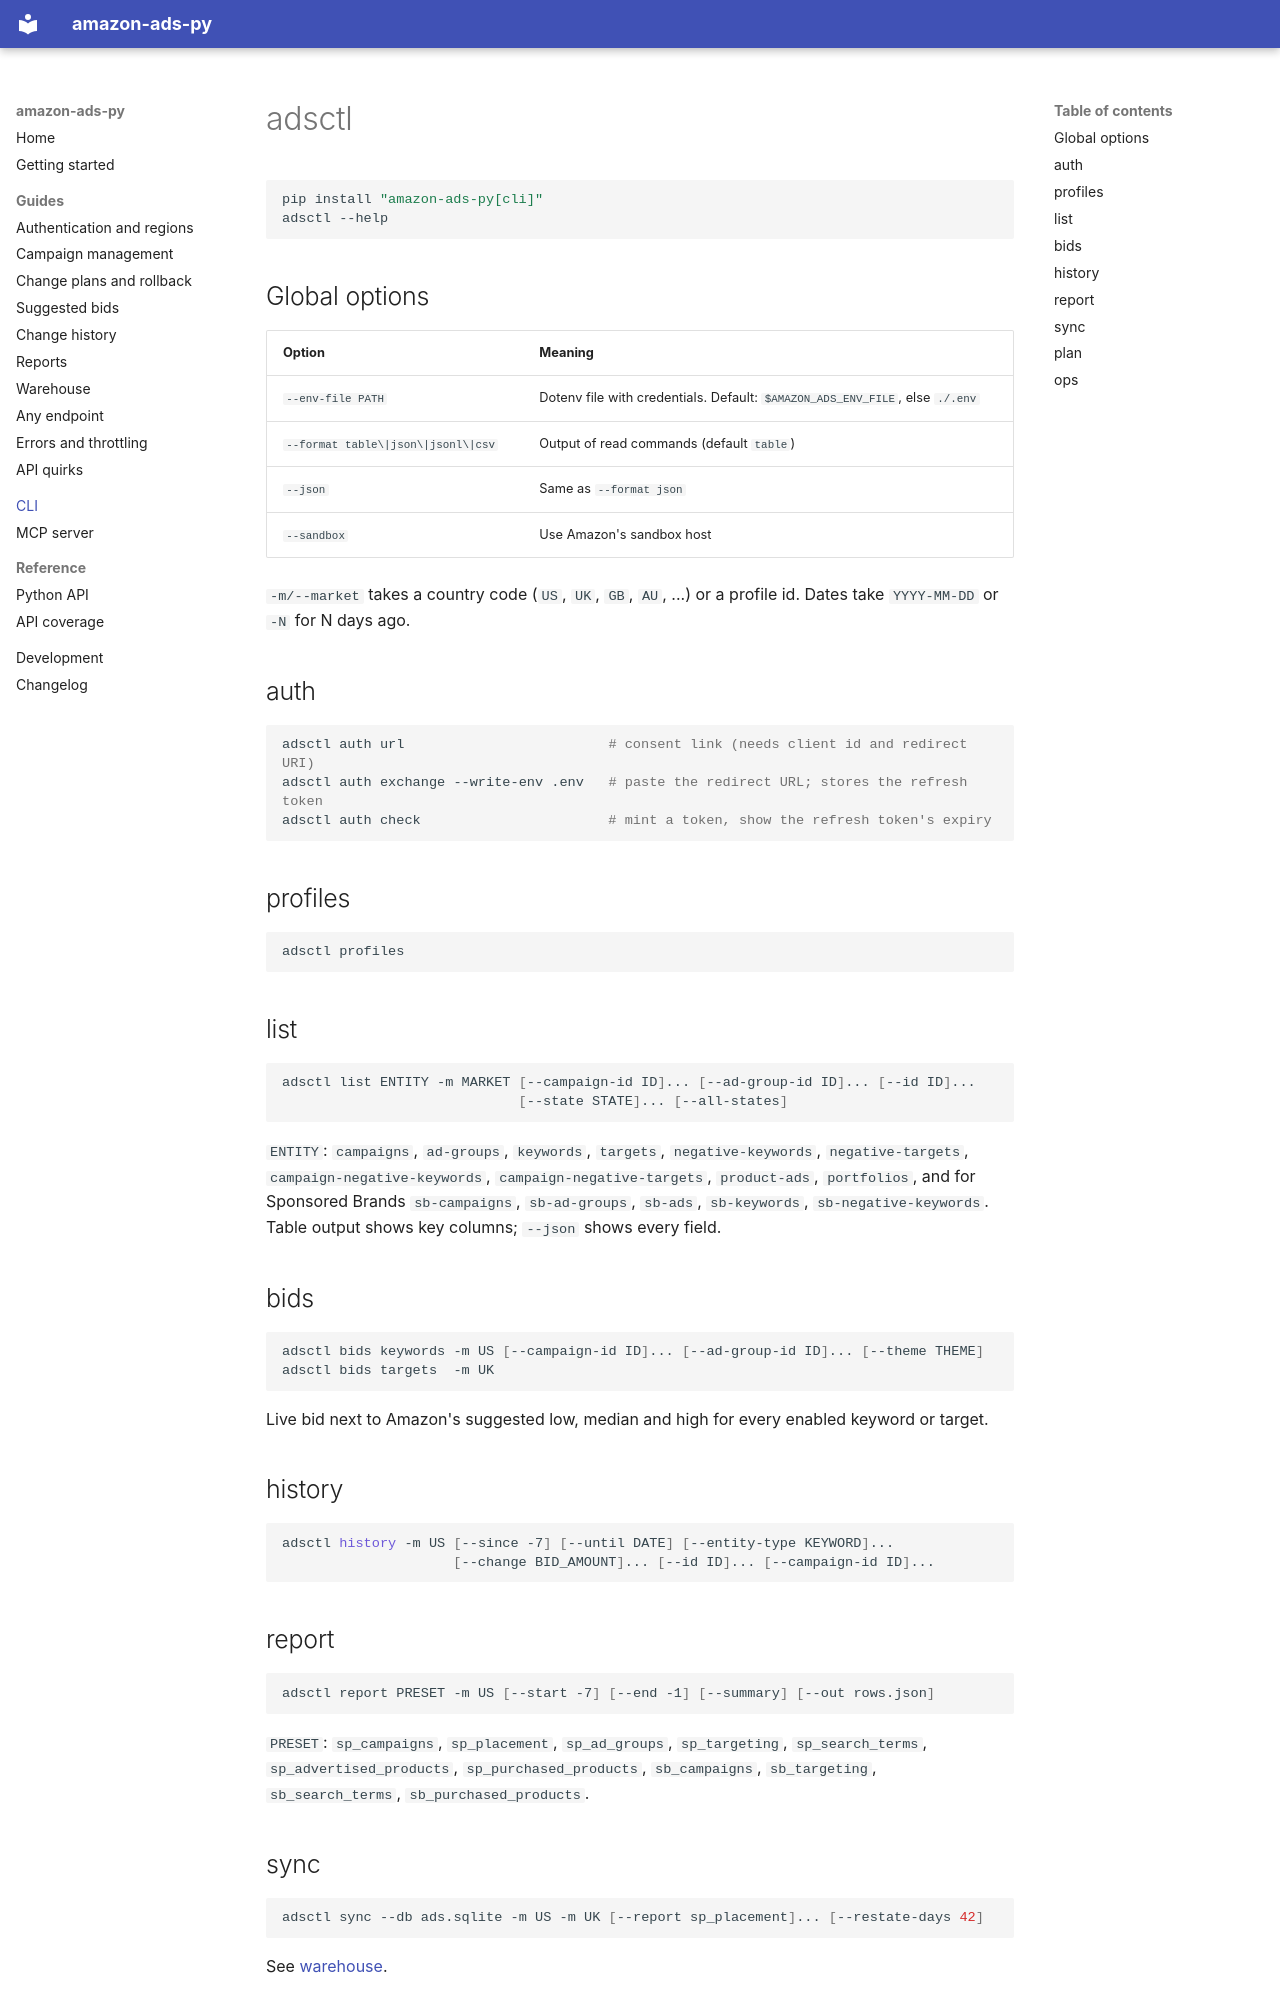

repository: anthonyblazejack/amazon-ads-py · page: cli/index.html · generator: mkdocs

# adsctl

```bash
pip install "amazon-ads-py[cli]"
adsctl --help
```

## Global options

| Option | Meaning |
|---|---|
| `--env-file PATH` | Dotenv file with credentials. Default: `$AMAZON_ADS_ENV_FILE`, else `./.env` |
| `--format table\|json\|jsonl\|csv` | Output of read commands (default `table`) |
| `--json` | Same as `--format json` |
| `--sandbox` | Use Amazon's sandbox host |

`-m/--market` takes a country code (`US`, `UK`, `GB`, `AU`, ...) or a profile id.
Dates take `YYYY-MM-DD` or `-N` for N days ago.

## auth

```bash
adsctl auth url                         # consent link (needs client id and redirect URI)
adsctl auth exchange --write-env .env   # paste the redirect URL; stores the refresh token
adsctl auth check                       # mint a token, show the refresh token's expiry
```

## profiles

```bash
adsctl profiles
```

## list

```bash
adsctl list ENTITY -m MARKET [--campaign-id ID]... [--ad-group-id ID]... [--id ID]...
                             [--state STATE]... [--all-states]
```

`ENTITY`: `campaigns`, `ad-groups`, `keywords`, `targets`, `negative-keywords`,
`negative-targets`, `campaign-negative-keywords`, `campaign-negative-targets`,
`product-ads`, `portfolios`, and for Sponsored Brands `sb-campaigns`, `sb-ad-groups`,
`sb-ads`, `sb-keywords`, `sb-negative-keywords`. Table output shows key columns; `--json`
shows every field.

## bids

```bash
adsctl bids keywords -m US [--campaign-id ID]... [--ad-group-id ID]... [--theme THEME]
adsctl bids targets  -m UK
```

Live bid next to Amazon's suggested low, median and high for every enabled keyword or
target.

## history

```bash
adsctl history -m US [--since -7] [--until DATE] [--entity-type KEYWORD]...
                     [--change BID_AMOUNT]... [--id ID]... [--campaign-id ID]...
```

## report

```bash
adsctl report PRESET -m US [--start -7] [--end -1] [--summary] [--out rows.json]
```

`PRESET`: `sp_campaigns`, `sp_placement`, `sp_ad_groups`, `sp_targeting`,
`sp_search_terms`, `sp_advertised_products`, `sp_purchased_products`, `sb_campaigns`,
`sb_targeting`, `sb_search_terms`, `sb_purchased_products`.

## sync

```bash
adsctl sync --db ads.sqlite -m US -m UK [--report sp_placement]... [--restate-days 42]
```

See [warehouse](guide/warehouse.md).
